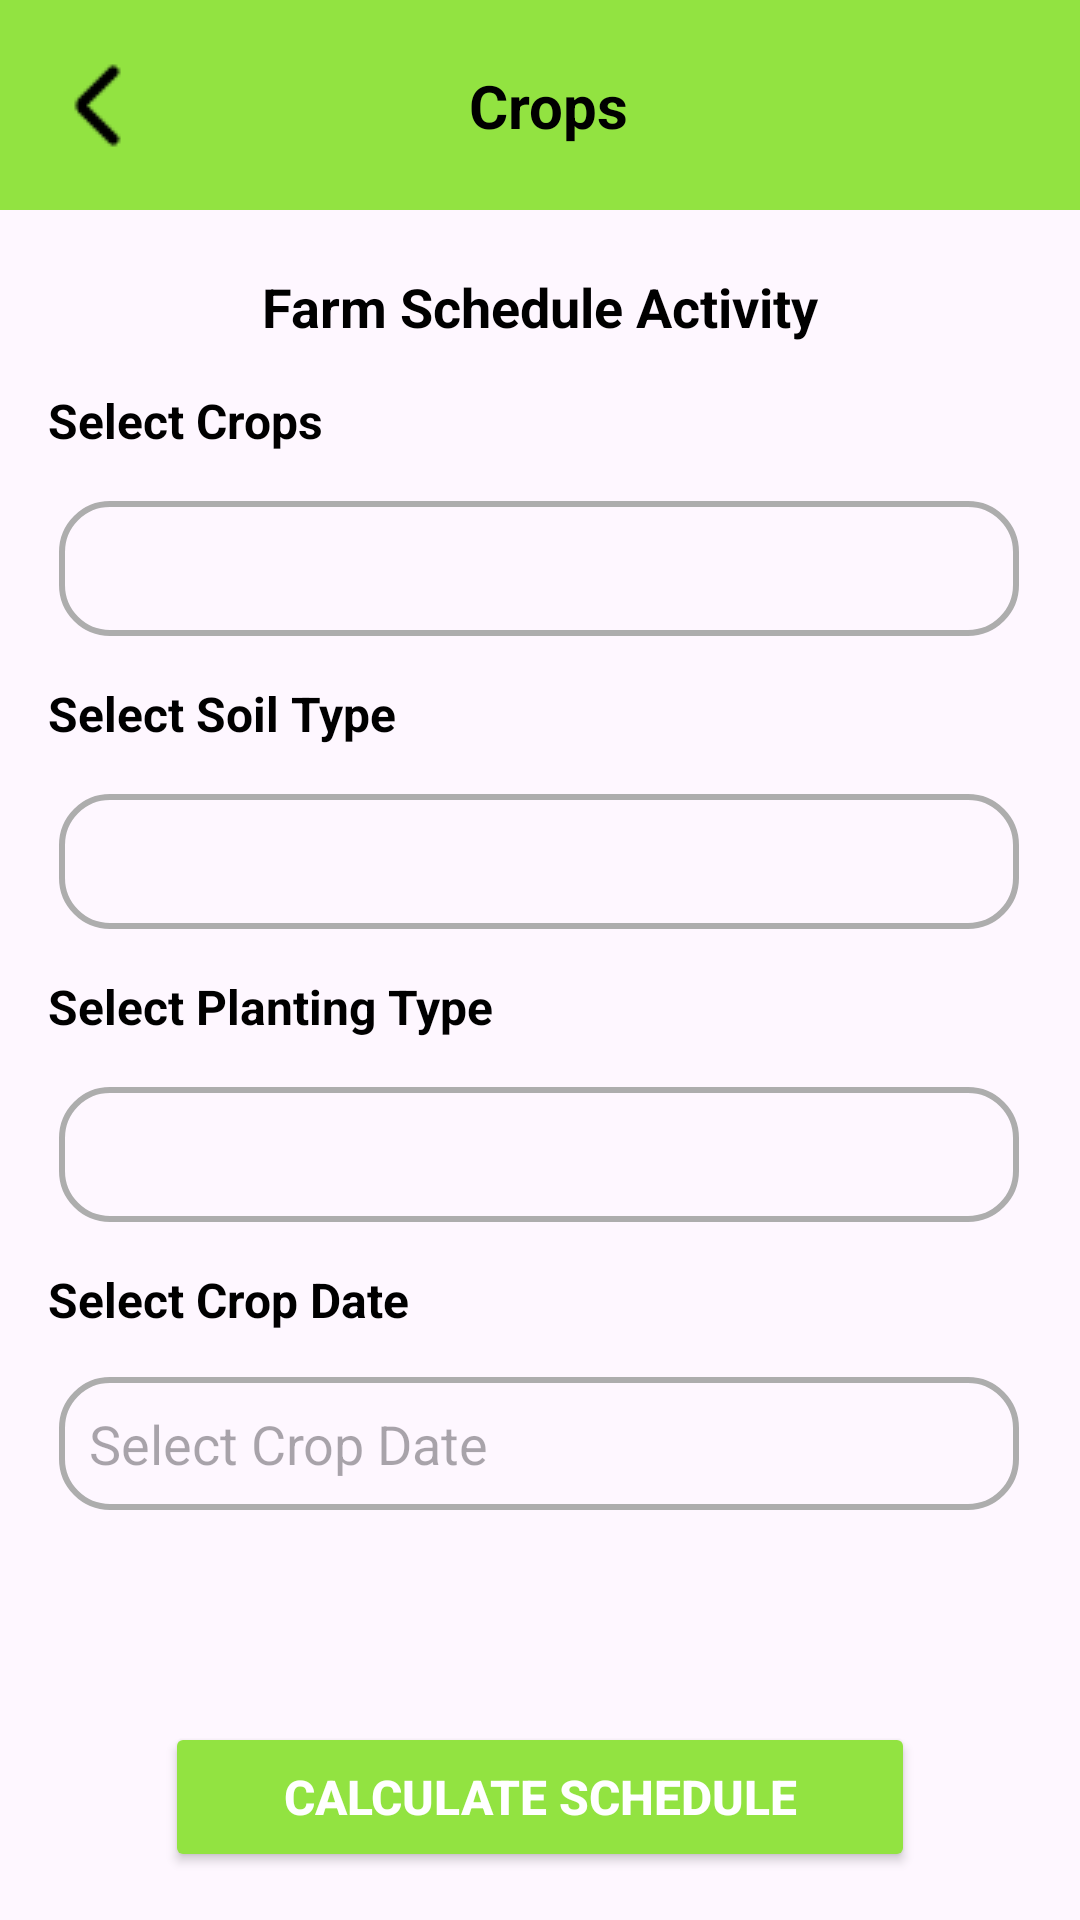

The Android layout XML behind this screen, and the referenced resources:
<!-- AndroidManifest.xml: application theme Theme.FarmerAssist -->
<!-- res/layout/farm_schedule_activity.xml -->
<?xml version="1.0" encoding="utf-8"?>
<androidx.constraintlayout.widget.ConstraintLayout xmlns:android="http://schemas.android.com/apk/res/android"
    xmlns:app="http://schemas.android.com/apk/res-auto"
    xmlns:tools="http://schemas.android.com/tools"
    android:id="@+id/main"
    android:layout_width="match_parent"
    android:layout_height="match_parent"
    tools:context=".FarmScheduleActivityActivity">

    <View
        android:id="@+id/view5"
        android:layout_width="match_parent"
        android:layout_height="70dp"
        android:background="@color/theme"
        app:layout_constraintEnd_toEndOf="parent"
        app:layout_constraintStart_toStartOf="parent"
        app:layout_constraintTop_toTopOf="parent" />

    <ImageButton
        android:id="@+id/imageButton5"
        android:layout_width="wrap_content"
        android:layout_height="wrap_content"
        android:layout_marginStart="20dp"
        android:background="@color/transparent"
        app:layout_constraintBottom_toBottomOf="@+id/view5"
        app:layout_constraintStart_toStartOf="parent"
        app:layout_constraintTop_toTopOf="@+id/view5"
        app:srcCompat="@drawable/back_arrow" />

    <TextView
        android:id="@+id/textView49"
        android:layout_width="wrap_content"
        android:layout_height="wrap_content"
        android:text="Crops"
        android:textSize="20sp"
        android:textStyle="bold"
        android:textColor="@color/black"
        app:layout_constraintBottom_toBottomOf="@+id/view5"
        app:layout_constraintEnd_toEndOf="@+id/view5"
        app:layout_constraintHorizontal_bias="0.419"
        app:layout_constraintStart_toEndOf="@+id/imageButton5"
        app:layout_constraintTop_toTopOf="parent" />

    <TextView
        android:id="@+id/textView50"
        android:layout_width="wrap_content"
        android:layout_height="wrap_content"
        android:layout_marginTop="20dp"
        android:text="Farm Schedule Activity"
        android:textStyle="bold"
        android:textColor="@color/black"
        android:textSize="18sp"
        app:layout_constraintEnd_toEndOf="parent"
        app:layout_constraintStart_toStartOf="parent"
        app:layout_constraintTop_toBottomOf="@+id/view5" />

    <TextView
        android:id="@+id/textView53"
        android:layout_width="wrap_content"
        android:layout_height="wrap_content"
        android:layout_marginStart="16dp"
        android:layout_marginTop="15dp"
        android:text="Select Crops"
        android:textColor="@color/black"
        android:textStyle="bold"
        android:textSize="16sp"
        app:layout_constraintStart_toStartOf="parent"
        app:layout_constraintTop_toBottomOf="@+id/textView50" />

    <Spinner
        android:id="@+id/spinner2"
        android:layout_width="320dp"
        android:layout_height="45dp"
        android:background="@drawable/curved_grey"
        android:layout_marginTop="16dp"
        android:padding="10dp"
        app:layout_constraintEnd_toEndOf="parent"
        app:layout_constraintHorizontal_bias="0.494"
        app:layout_constraintStart_toStartOf="parent"
        app:layout_constraintTop_toBottomOf="@+id/textView53" />

    <TextView
        android:id="@+id/textView54"
        android:layout_width="wrap_content"
        android:layout_height="wrap_content"
        android:layout_marginStart="16dp"
        android:layout_marginTop="15dp"
        android:text="Select Soil Type"
        android:textColor="@color/black"
        android:textStyle="bold"
        android:textSize="16sp"
        app:layout_constraintStart_toStartOf="parent"
        app:layout_constraintTop_toBottomOf="@+id/spinner2" />

    <Spinner
        android:id="@+id/spinner3"
        android:layout_width="320dp"
        android:layout_height="45dp"
        android:background="@drawable/curved_grey"
        android:layout_marginTop="16dp"
        android:padding="10dp"
        app:layout_constraintEnd_toEndOf="parent"
        app:layout_constraintHorizontal_bias="0.494"
        app:layout_constraintStart_toStartOf="parent"
        app:layout_constraintTop_toBottomOf="@+id/textView54" />

    <TextView
        android:id="@+id/textView55"
        android:layout_width="wrap_content"
        android:layout_height="wrap_content"
        android:layout_marginStart="16dp"
        android:layout_marginTop="15dp"
        android:text="Select Planting Type"
        android:textColor="@color/black"
        android:textStyle="bold"
        android:textSize="16sp"
        app:layout_constraintStart_toStartOf="parent"
        app:layout_constraintTop_toBottomOf="@+id/spinner3" />

    <Spinner
        android:id="@+id/spinner4"
        android:layout_width="320dp"
        android:layout_height="45dp"
        android:background="@drawable/curved_grey"
        android:layout_marginTop="16dp"
        android:padding="10dp"
        app:layout_constraintEnd_toEndOf="parent"
        app:layout_constraintHorizontal_bias="0.494"
        app:layout_constraintStart_toStartOf="parent"
        app:layout_constraintTop_toBottomOf="@+id/textView55" />

    <TextView
        android:id="@+id/textView56"
        android:layout_width="wrap_content"
        android:layout_height="wrap_content"
        android:layout_marginStart="16dp"
        android:layout_marginTop="15dp"
        android:text="Select Crop Date"
        android:textColor="@color/black"
        android:textStyle="bold"
        android:textSize="16sp"
        app:layout_constraintStart_toStartOf="parent"
        app:layout_constraintTop_toBottomOf="@+id/spinner4" />

    <EditText
        android:id="@+id/editTextText7"
        android:layout_width="320dp"
        android:layout_height="wrap_content"
        android:layout_marginTop="15dp"
        android:ems="10"
        android:clickable="false"
        android:focusable="false"
        android:inputType="text"
        android:hint="Select Crop Date"
        android:background="@drawable/curved_grey"
        android:padding="10dp"
        app:layout_constraintEnd_toEndOf="parent"
        app:layout_constraintHorizontal_bias="0.494"
        app:layout_constraintStart_toStartOf="parent"
        app:layout_constraintTop_toBottomOf="@+id/textView56" />

    <Button
        android:id="@+id/button9"
        android:layout_width="250dp"
        android:layout_height="50dp"
        android:layout_marginBottom="16dp"
        android:text="Calculate Schedule"
        android:backgroundTint="@color/theme"
        android:textColor="@color/white"
        android:textSize="16sp"
        android:textStyle="bold"
        app:layout_constraintBottom_toBottomOf="parent"
        app:layout_constraintEnd_toEndOf="parent"
        app:layout_constraintStart_toStartOf="parent" />

</androidx.constraintlayout.widget.ConstraintLayout>
<!-- resources referenced by this layout -->
<resources>
  <color name="black">#FF000000</color>
  <color name="theme">#92E341</color>
  <color name="transparent">#00FFFFFF</color>
  <color name="white">#FFFFFFFF</color>
  <!-- drawable back_arrow: png bitmap (drawable, 348 bytes) -->
  <!-- drawable curved_grey (drawable) -->
  <?xml version="1.0" encoding="utf-8"?>
  <shape xmlns:android="http://schemas.android.com/apk/res/android">
      <solid android:color="@color/transparent"/> 
      <stroke
          android:width="2dp"
          android:color="@color/grey"/> 
      <corners android:radius="16dp"/> 
  </shape>
  <style name="Theme.FarmerAssist" parent="Base.Theme.FarmerAssist" />
  <color name="grey">#ADADAD</color>
  <style name="Base.Theme.FarmerAssist" parent="Theme.Material3.DayNight.NoActionBar">
          
          
          <item name="statusBarBackground" />
      </style>
</resources>
